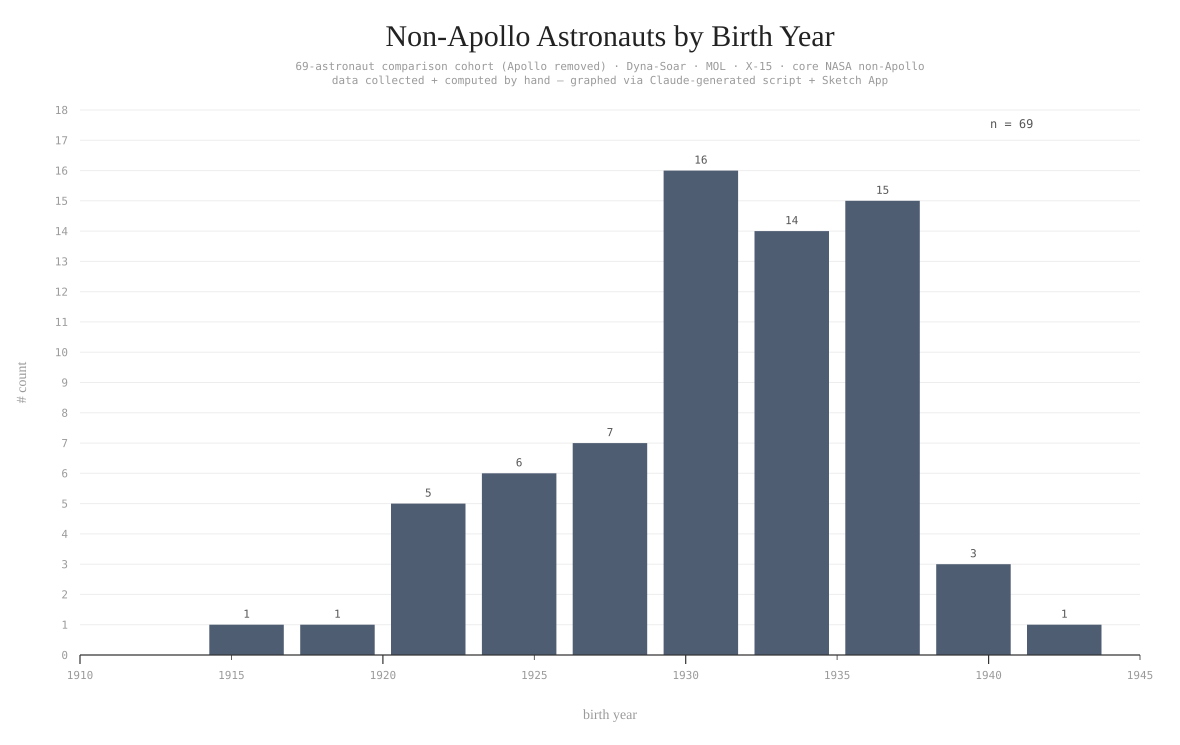

The data file committed next to this chart (first rows):
bin_start, count
1911, 0
1914, 1
1917, 1
1920, 5
1923, 6
1926, 7
1929, 16
1932, 14
1935, 15
1938, 3
1941, 1
1944, 0
1947, 0
